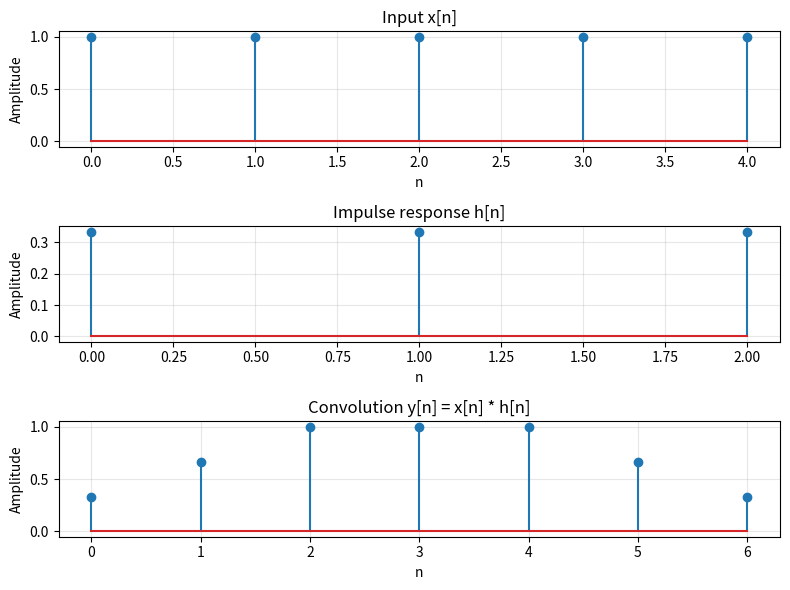

The script that saved this image:
import numpy as np
import matplotlib.pyplot as plt


def plot_convolution():
    """Plot two discrete-time signals and their convolution using np.convolve."""
    # Define two simple discrete signals (finite-length sequences)
    # x[n]: a length-5 rectangular pulse
    input_signal = np.ones(5, dtype=float)

    # h[n]: a simple 3-point moving-average kernel
    impulse_response = np.array([1.0, 1.0, 1.0]) / 3.0

    # Convolution (full)
    output_signal = np.convolve(input_signal, impulse_response, mode="full")

    # Sample indices for each sequence
    n_x = np.arange(len(input_signal))
    n_h = np.arange(len(impulse_response))
    n_y = np.arange(len(output_signal))

    # Plot
    fig, axes = plt.subplots(3, 1, figsize=(8, 6), sharex=False)

    axes[0].stem(n_x, input_signal)
    axes[0].set_title("Input x[n]")
    axes[0].set_xlabel("n")
    axes[0].set_ylabel("Amplitude")
    axes[0].grid(True, alpha=0.3)

    axes[1].stem(n_h, impulse_response)
    axes[1].set_title("Impulse response h[n]")
    axes[1].set_xlabel("n")
    axes[1].set_ylabel("Amplitude")
    axes[1].grid(True, alpha=0.3)

    axes[2].stem(n_y, output_signal)
    axes[2].set_title("Convolution y[n] = x[n] * h[n]")
    axes[2].set_xlabel("n")
    axes[2].set_ylabel("Amplitude")
    axes[2].grid(True, alpha=0.3)

    fig.tight_layout()
    # Optionally save the figure next to the script
    plt.savefig("convolution.png", dpi=150, bbox_inches="tight")
    plt.show()


if __name__ == "__main__":
    plot_convolution()
